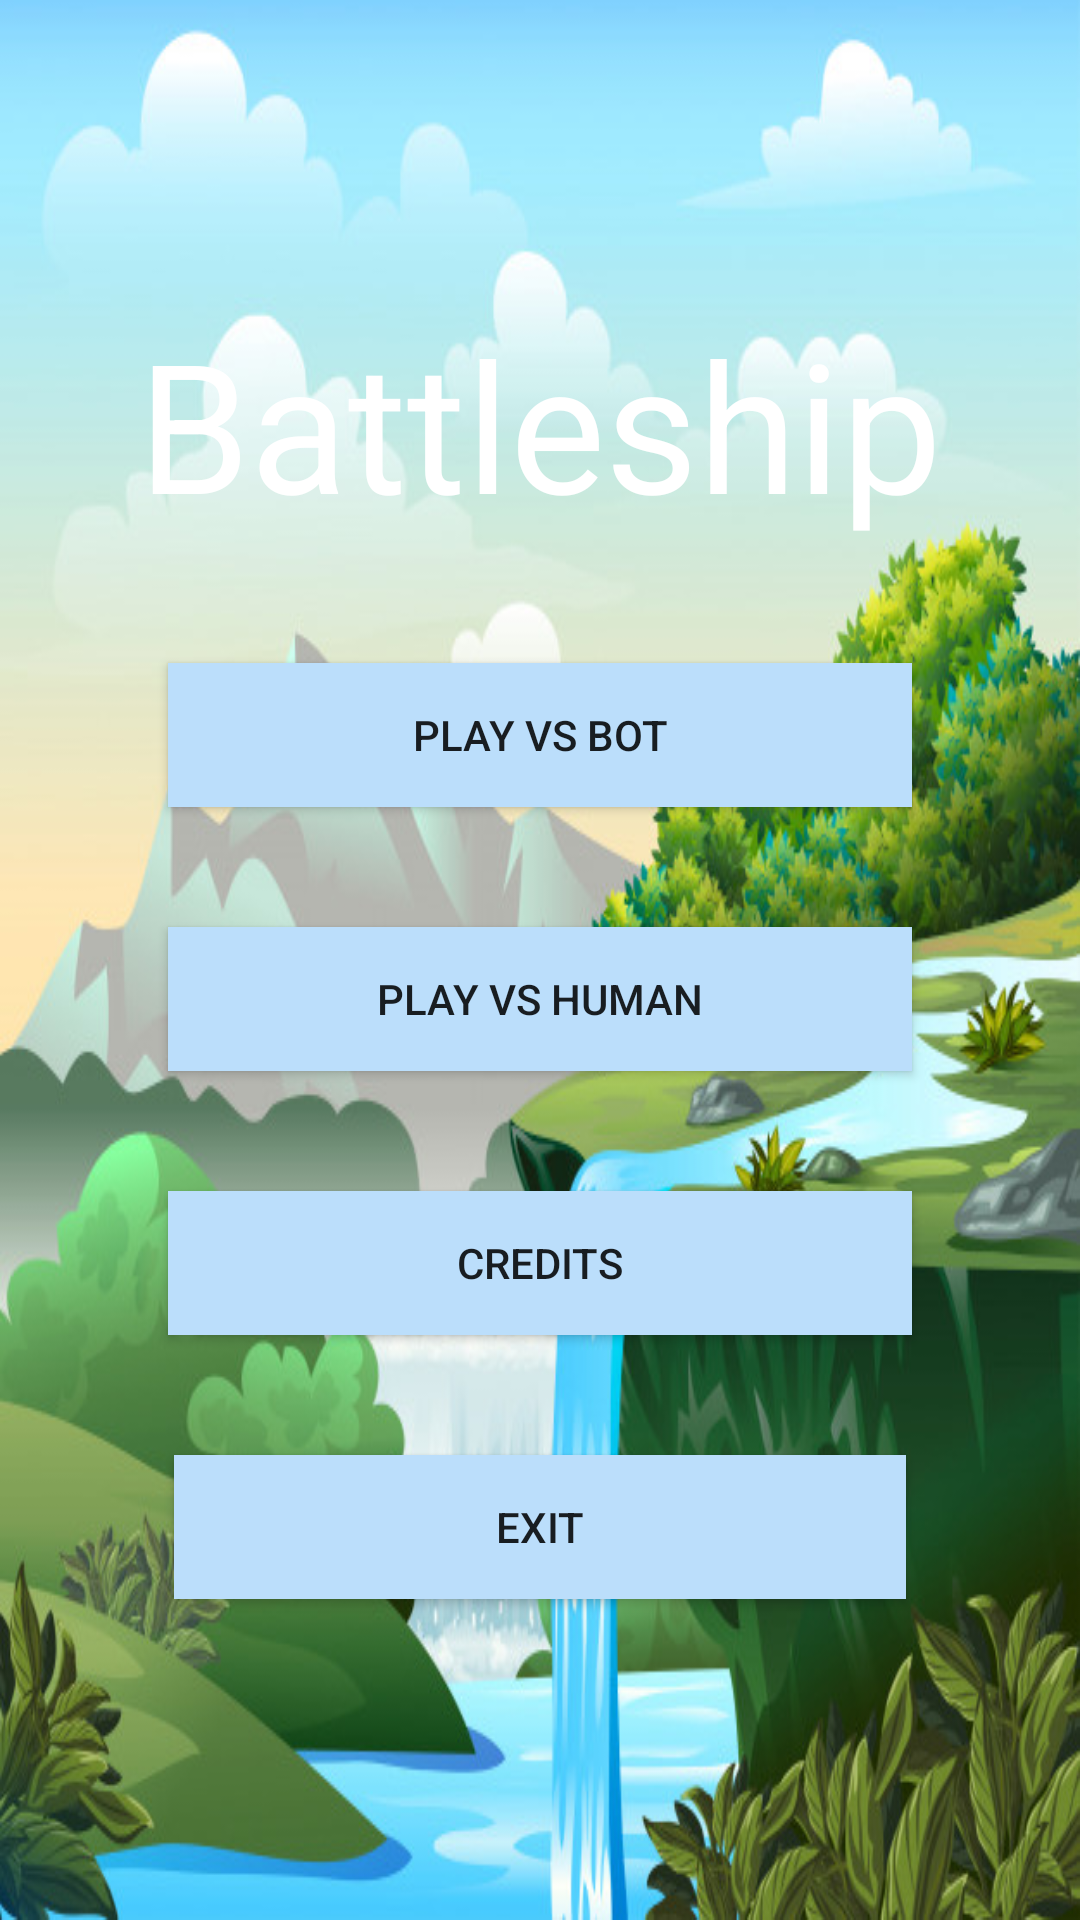

The Android layout XML behind this screen, and the referenced resources:
<!-- AndroidManifest.xml: application theme Theme.AppCompat.DayNight.NoActionBar -->
<!-- res/layout/main_menu.xml -->
<?xml version="1.0" encoding="utf-8"?>
<RelativeLayout xmlns:android="http://schemas.android.com/apk/res/android"
    xmlns:tools="http://schemas.android.com/tools"
    android:layout_width="match_parent"
    android:layout_height="match_parent"
    android:background="@drawable/background"
    android:paddingBottom="@dimen/activity_vertical_margin"
    android:paddingLeft="@dimen/activity_horizontal_margin"
    android:paddingRight="@dimen/activity_horizontal_margin"
    android:paddingTop="@dimen/activity_vertical_margin"
    tools:context="team2.shattlebip.Pages.MainMenu">

    
    <LinearLayout
        android:id="@+id/boards"
        android:layout_width="wrap_content"
        android:layout_height="wrap_content"
        android:layout_centerHorizontal="true"
        android:layout_marginTop="100dp"
        android:gravity="center"
        android:orientation="vertical">

        <TextView
            android:layout_width="wrap_content"
            android:layout_height="wrap_content"
            android:layout_below="@+id/boards"
            android:text="@string/app_name"
            android:textColor="#FFFFFF"
            android:textSize="60sp" />

        <Button
            android:id="@+id/playBotButton"
            android:layout_width="match_parent"
            android:layout_height="wrap_content"
            android:layout_marginLeft="10dp"
            android:layout_marginTop="40dp"
            android:layout_marginRight="10dp"
            android:background="#BBDEFB"
            android:text="@string/button_play_bot" />

        <Button
            android:id="@+id/playOnlineButton"
            android:layout_width="match_parent"
            android:layout_height="wrap_content"
            android:layout_marginLeft="10dp"
            android:layout_marginTop="40dp"
            android:layout_marginRight="10dp"
            android:background="#BBDEFB"
            android:text="@string/button_play_human" />

        <Button
            android:id="@+id/showCreditsButton"
            android:layout_width="match_parent"
            android:layout_height="wrap_content"
            android:layout_marginLeft="10dp"
            android:layout_marginTop="40dp"
            android:layout_marginRight="10dp"
            android:background="#BBDEFB"
            android:text="@string/button_credits" />

        <Button
            android:id="@+id/exitButton"
            android:layout_width="244dp"
            android:layout_height="wrap_content"
            android:layout_marginLeft="10dp"
            android:layout_marginTop="40dp"
            android:layout_marginRight="10dp"
            android:layout_marginBottom="10dp"
            android:background="#BBDEFB"
            android:text="@string/button_exit_game" />

    </LinearLayout>
</RelativeLayout>
<!-- resources referenced by this layout -->
<resources>
  <dimen name="activity_horizontal_margin">1dp</dimen>
  <dimen name="activity_vertical_margin">1dp</dimen>
  <!-- drawable background: jpg bitmap (drawable-xxhdpi, 105618 bytes) -->
  <string name="app_name">Battleship</string>
  <string name="button_credits">credits</string>
  <string name="button_exit_game">Exit</string>
  <string name="button_play_bot">Play vs Bot</string>
  <string name="button_play_human">Play vs Human</string>
</resources>
